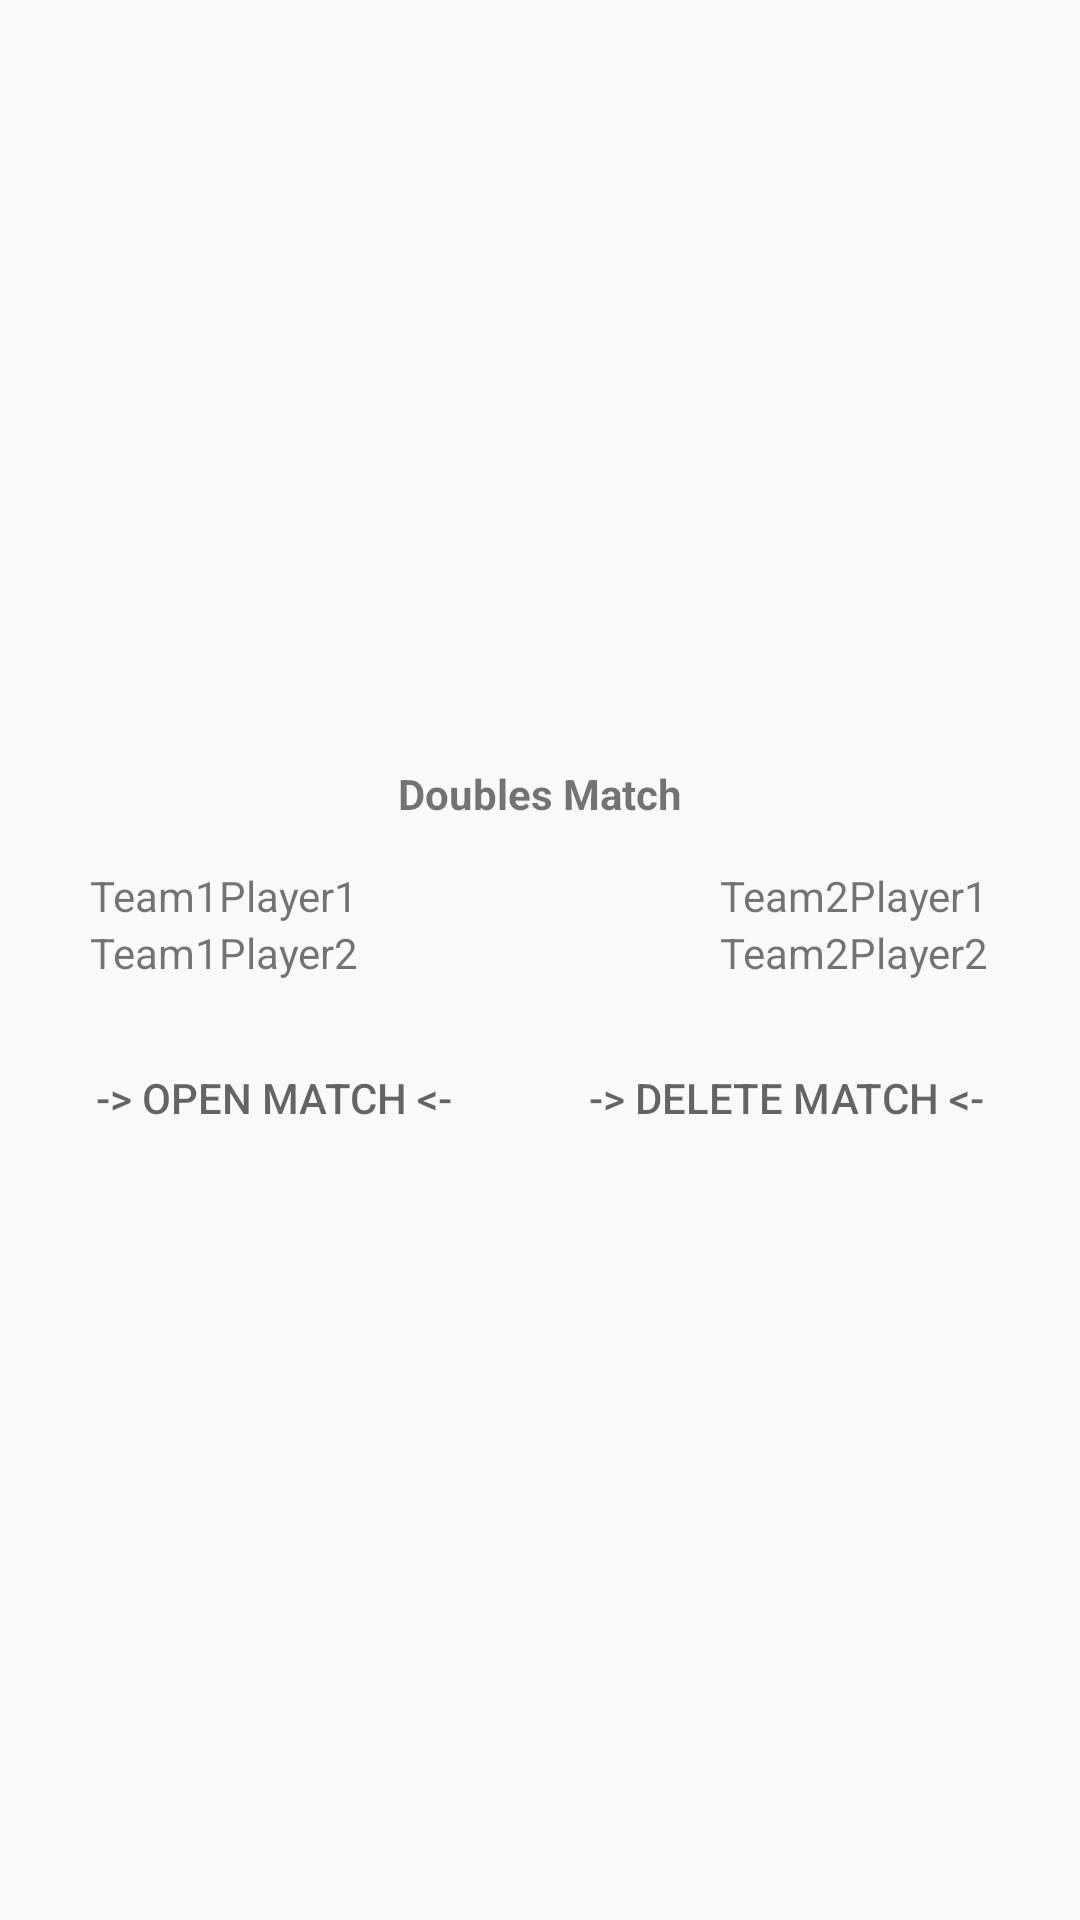

Produce the Android XML layout that renders to this screen, including the resource entries it uses.
<!-- AndroidManifest.xml: application theme AppTheme -->
<!-- res/layout/pending_matches_list_view.xml -->
<?xml version="1.0" encoding="utf-8"?>
<LinearLayout xmlns:android="http://schemas.android.com/apk/res/android"
    android:id="@+id/container"
    android:layout_width="match_parent"
    android:layout_height="wrap_content"
    android:gravity="center"
    android:orientation="vertical">

    <TextView
        android:id="@+id/matchInfoTitle"
        android:layout_width="wrap_content"
        android:layout_height="wrap_content"
        android:layout_marginTop="15dp"
        android:text="Doubles Match"
        android:textStyle="bold"/>

    <LinearLayout
        android:layout_width="wrap_content"
        android:layout_height="wrap_content"
        android:orientation="horizontal">

        <LinearLayout
            android:layout_width="wrap_content"
            android:minWidth="120dp"
            android:layout_height="wrap_content"
            android:layout_margin="15dp"
            android:orientation="vertical">

            <TextView
                android:id="@+id/team1player1"
                android:layout_width="wrap_content"
                android:layout_height="wrap_content"
                android:layout_gravity="center"
                android:text="Team1Player1" />

            <TextView
                android:id="@+id/team1player2"
                android:layout_width="wrap_content"
                android:layout_height="wrap_content"
                android:layout_gravity="center"
                android:text="Team1Player2" />

        </LinearLayout>

        <View
            android:layout_width="0dp"
            android:layout_height="0dp"
            android:layout_weight="1" />

        <LinearLayout
            android:layout_width="wrap_content"
            android:minWidth="120dp"
            android:layout_height="wrap_content"
            android:layout_margin="15dp"
            android:orientation="vertical">

            <TextView
                android:id="@+id/team2player1"
                android:layout_width="wrap_content"
                android:layout_height="wrap_content"
                android:layout_gravity="center"
                android:text="Team2Player1" />

            <TextView
                android:id="@+id/team2player2"
                android:layout_width="wrap_content"
                android:layout_height="wrap_content"
                android:layout_gravity="center"
                android:text="Team2Player2" />
        </LinearLayout>
    </LinearLayout>

    <LinearLayout
        android:layout_width="match_parent"
        android:layout_height="wrap_content"
        android:orientation="horizontal">

        <Button
            android:id="@+id/openMatch"
            android:layout_width="wrap_content"
            android:layout_height="wrap_content"
            android:layout_marginStart="20dp"
            android:layout_marginBottom="10dp"
            style="@style/Widget.AppCompat.Button.Borderless"
            android:textColor="?android:textColorHint"
            android:text="-&gt; Open Match &lt;-"/>

        <View
            android:layout_width="0dp"
            android:layout_height="0dp"
            android:layout_weight="1" />

        <Button
            android:id="@+id/deleteMatch"
            android:layout_width="wrap_content"
            android:layout_height="wrap_content"
            android:layout_marginEnd="20dp"
            android:layout_marginBottom="10dp"
            style="@style/Widget.AppCompat.Button.Borderless"
            android:textColor="?android:textColorHint"
            android:text="-&gt; Delete Match &lt;-"/>

    </LinearLayout>

</LinearLayout>
<!-- resources referenced by this layout -->
<resources>
  <style name="AppTheme" parent="Theme.AppCompat.Light.NoActionBar">
          
          <item name="colorPrimary">@color/colorPrimary</item>
          <item name="colorPrimaryDark">@color/colorPrimaryDark</item>
          <item name="colorAccent">@color/colorAccent</item>
      </style>
  <color name="colorPrimary">#2596be</color>
  <color name="colorPrimaryDark">#00BFFF</color>
  <color name="colorAccent">#03DAC5</color>
</resources>
